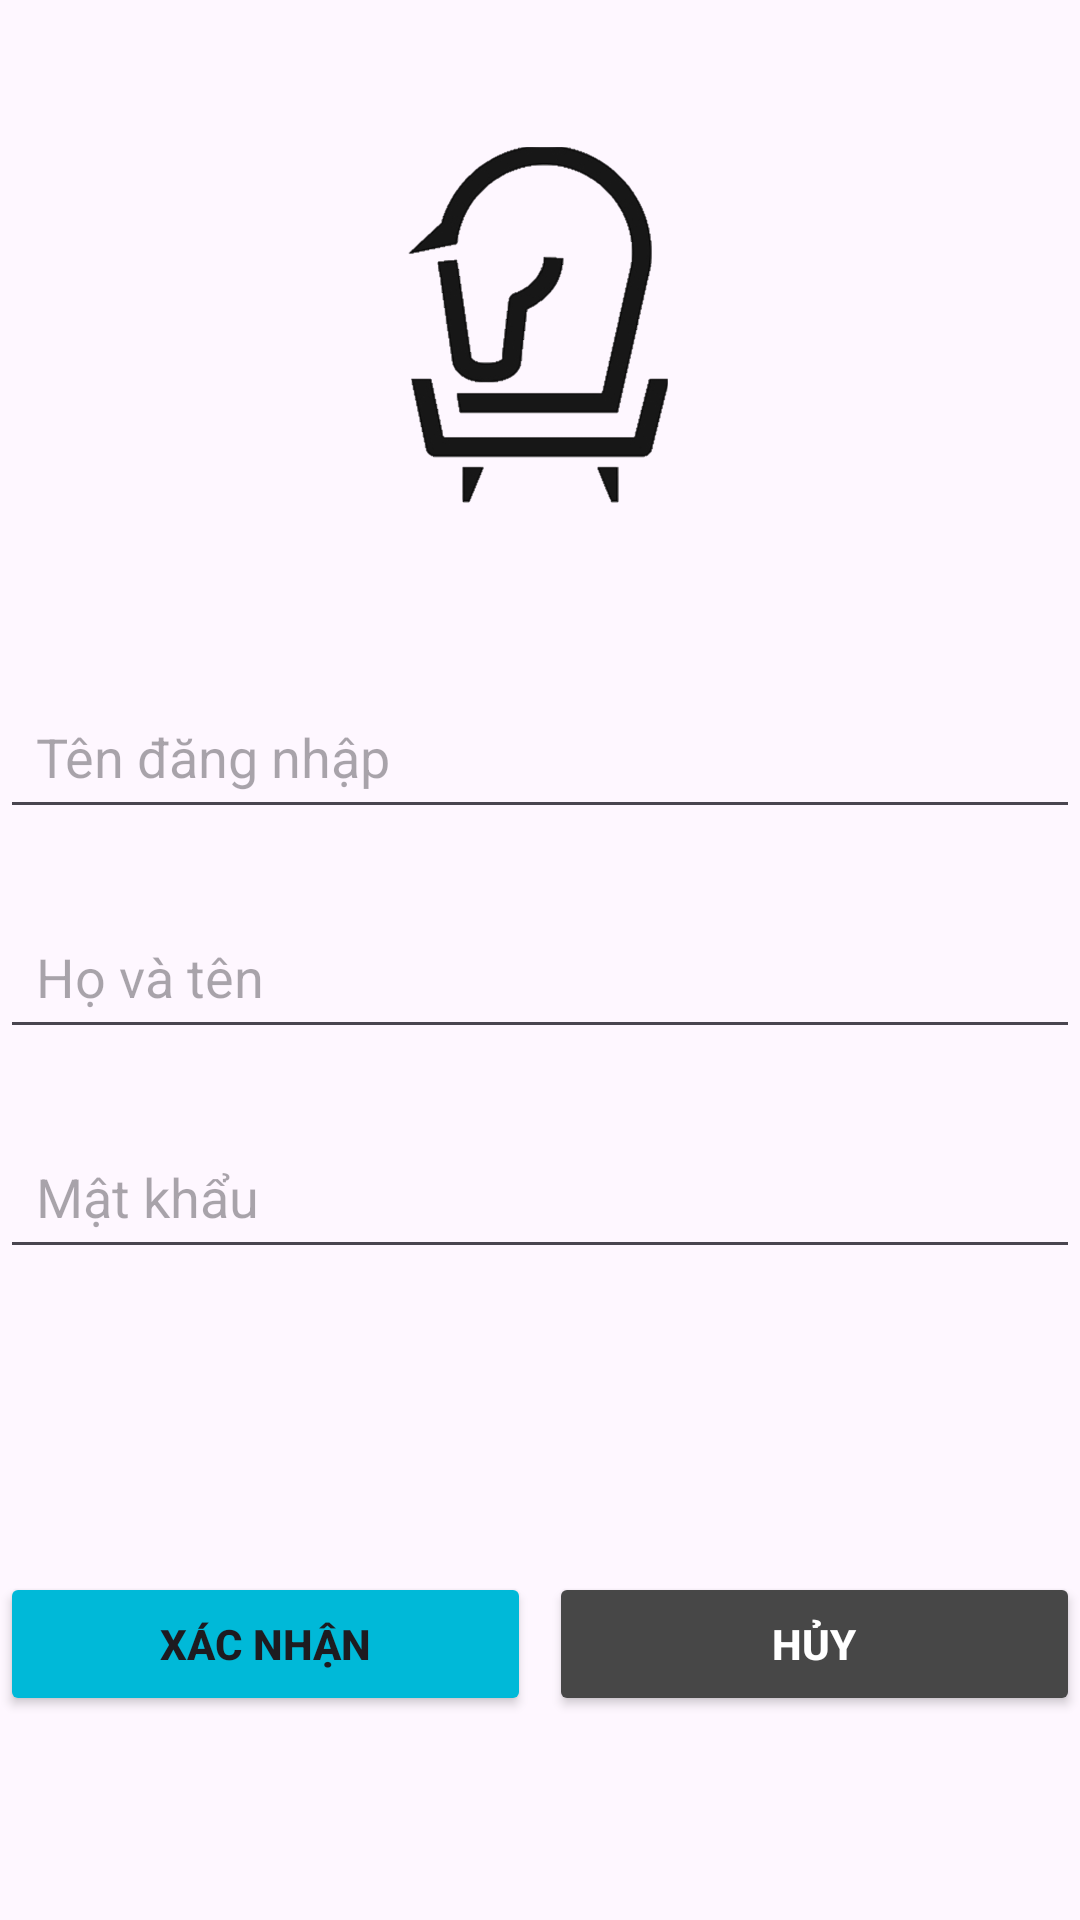

The Android layout XML behind this screen, and the referenced resources:
<!-- AndroidManifest.xml: application theme Theme.Nh12_Pro1121_MD18310 -->
<!-- res/layout/fragment_tao_tai_khoan.xml -->
<?xml version="1.0" encoding="utf-8"?>
<FrameLayout xmlns:android="http://schemas.android.com/apk/res/android"
    xmlns:tools="http://schemas.android.com/tools"
    android:layout_width="match_parent"
    android:layout_height="match_parent"
    tools:context=".Fragment.FragmentTaoTaiKhoan">
    <LinearLayout
        android:gravity="center|top"
        android:layout_width="match_parent"
        android:layout_height="match_parent"
        android:orientation="vertical">
        <com.google.android.material.imageview.ShapeableImageView
            android:layout_marginTop="48dp"
            android:scaleType="fitCenter"
            android:layout_gravity="center_horizontal"
            android:layout_width="120dp"
            android:layout_height="120dp"
            android:src="@drawable/logo1"/>
        <EditText
            android:id="@+id/edt_ttkHt"
            android:layout_marginTop="60dp"
            android:padding="12dp"
            android:hint="Tên đăng nhập"
            android:layout_width="match_parent"
            android:layout_height="wrap_content"/>
        <RelativeLayout
            android:layout_width="match_parent"
            android:layout_height="1dp"/>
        <EditText
            android:id="@+id/edt_ttkTenDn"
            android:layout_marginTop="24dp"
            android:padding="12dp"
            android:hint="Họ và tên"
            android:layout_width="match_parent"
            android:layout_height="wrap_content"/>
        <RelativeLayout
            android:layout_width="match_parent"
            android:layout_height="1dp"/>
        <EditText
            android:inputType="textPassword"
            android:id="@+id/edt_ttkMk"
            android:layout_marginTop="24dp"
            android:padding="12dp"
            android:hint="Mật khẩu"
            android:layout_width="match_parent"
            android:layout_height="wrap_content"/>
        <RelativeLayout
            android:layout_width="match_parent"
            android:layout_height="1dp"/>
        <LinearLayout
            android:layout_marginTop="100dp"
            android:layout_width="match_parent"
            android:layout_height="wrap_content"
            android:orientation="horizontal">
            <Button
                android:id="@+id/btn_ttk"
                android:textStyle="bold"
                android:layout_marginRight="3dp"
                android:layout_width="0dp"
                android:backgroundTint="#00B9D8"
                android:layout_height="wrap_content"
                android:layout_weight="1"
                android:text="Xác nhận"/>
            <Button
                android:id="@+id/btn_ttkCancel"
                android:textStyle="bold"
                android:textColor="@color/white"
                android:layout_marginLeft="3dp"
                android:backgroundTint="#474747"
                android:layout_width="0dp"
                android:layout_height="wrap_content"
                android:layout_weight="1"
                android:text="Hủy"/>
        </LinearLayout>
    </LinearLayout>

</FrameLayout>
<!-- resources referenced by this layout -->
<resources>
  <color name="white">#FFFFFFFF</color>
  <!-- drawable logo1: png bitmap (drawable, 54667 bytes) -->
  <style name="Theme.Nh12_Pro1121_MD18310" parent="Base.Theme.Nh12_Pro1121_MD18310" />
  <style name="Base.Theme.Nh12_Pro1121_MD18310" parent="Theme.Material3.DayNight.NoActionBar">
          
          
      </style>
</resources>
